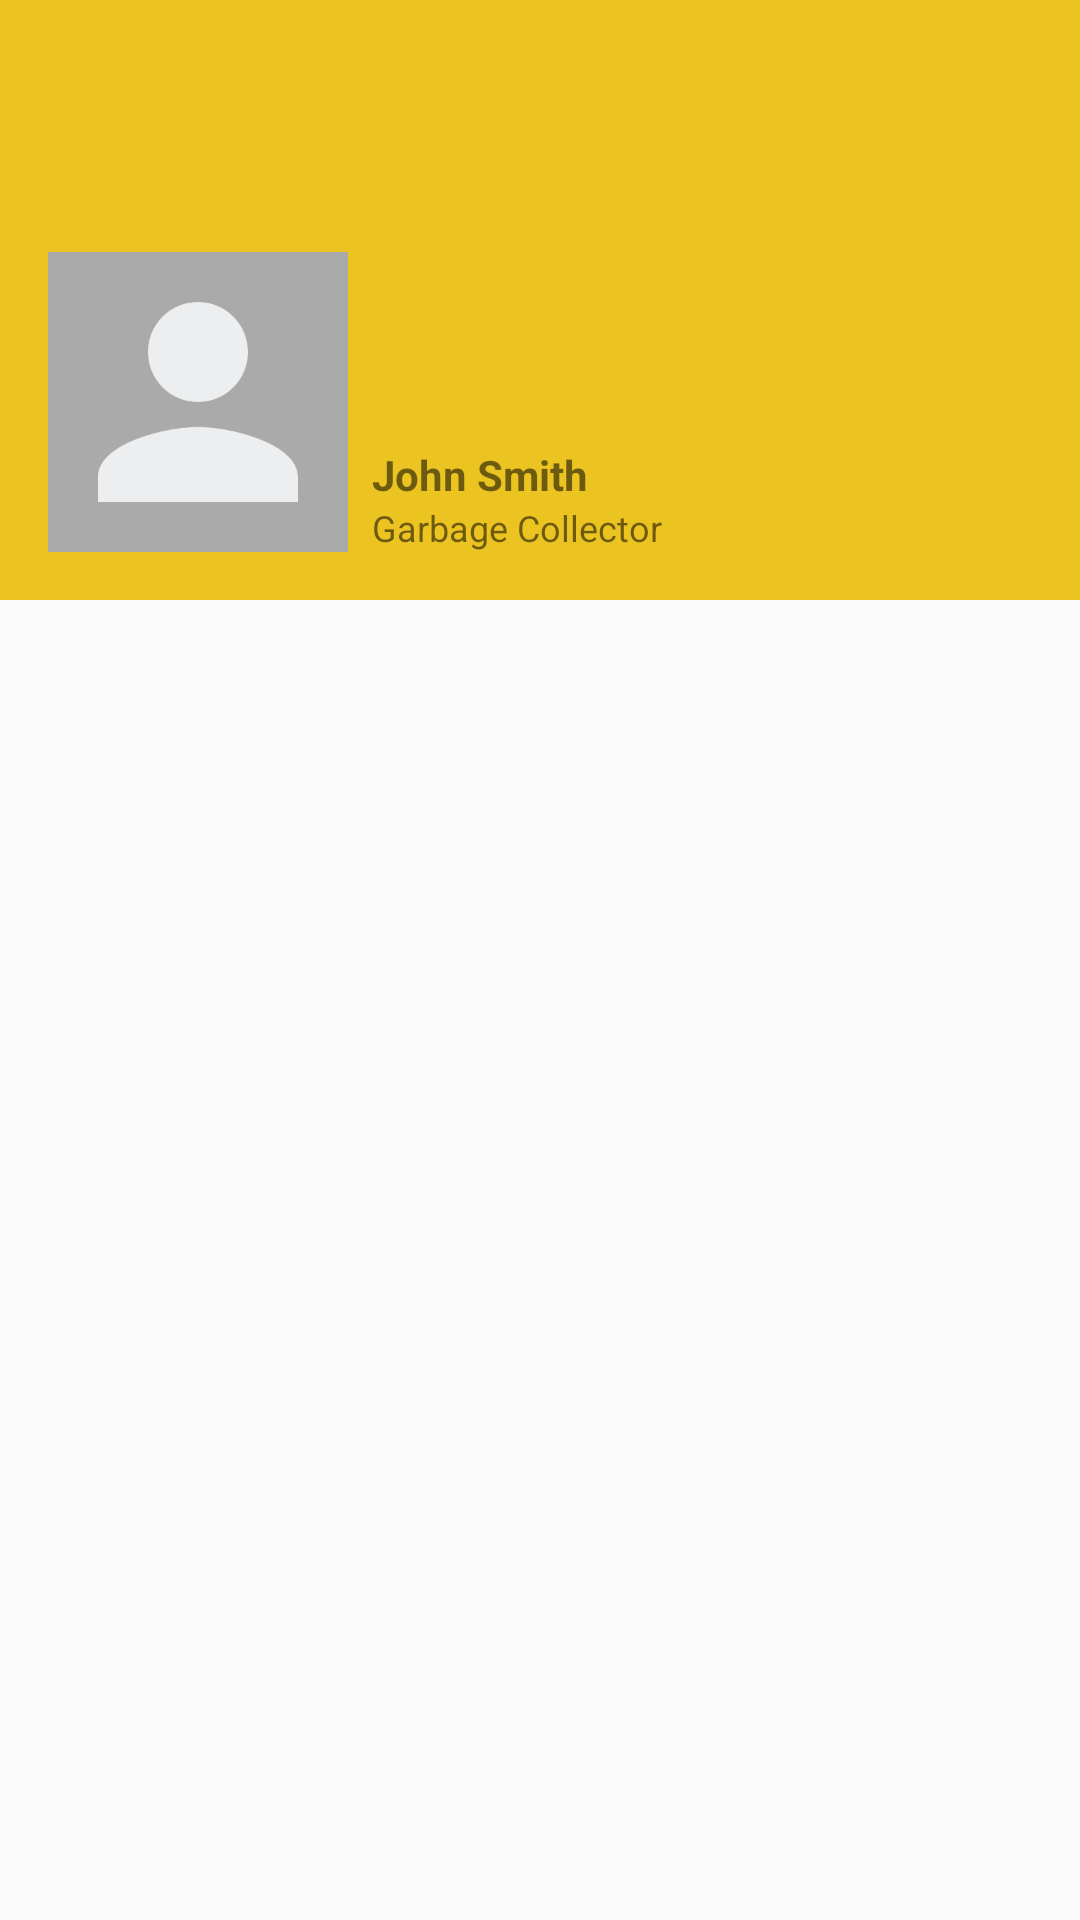

Here is an Android app screen rendered from its layout file. Give the layout XML and the strings, colors and styles it references.
<!-- AndroidManifest.xml: application theme Theme.SortiPhy -->
<!-- res/layout/navigation_header.xml -->
<?xml version="1.0" encoding="utf-8"?>
<androidx.constraintlayout.widget.ConstraintLayout xmlns:android="http://schemas.android.com/apk/res/android"
    xmlns:app="http://schemas.android.com/apk/res-auto"
    xmlns:tools="http://schemas.android.com/tools"
    android:layout_width="match_parent"
    android:layout_height="match_parent">

    <LinearLayout
        android:layout_width="match_parent"
        android:layout_height="200dp"
        android:background="#ECC422"
        android:gravity="bottom"
        android:orientation="horizontal"
        android:padding="16dp"
        app:layout_constraintTop_toTopOf="parent">

        <ImageView
            android:id="@+id/profile_picture"
            android:layout_width="100dp"
            android:layout_height="100dp"
            android:background="@android:color/darker_gray"
            android:scaleType="centerCrop"
            app:srcCompat="@drawable/baseline_person_24"
            />

        <LinearLayout
            android:id="@+id/user_info_display"
            android:layout_width="match_parent"
            android:layout_height="match_parent"
            android:gravity="bottom"
            android:orientation="vertical"
            android:paddingLeft="8dp">

            <TextView
                android:id="@+id/user_username_display"
                android:layout_width="match_parent"
                android:layout_height="wrap_content"
                android:text="John Smith"
                android:textStyle="bold" />

            <TextView
                android:id="@+id/user_description_display"
                android:layout_width="match_parent"
                android:layout_height="wrap_content"
                android:text="Garbage Collector"
                android:textSize="12sp" />

        </LinearLayout>
    </LinearLayout>
</androidx.constraintlayout.widget.ConstraintLayout>
<!-- resources referenced by this layout -->
<resources>
  <!-- drawable baseline_person_24 (drawable) -->
  <vector xmlns:android="http://schemas.android.com/apk/res/android" android:height="24dp" android:tint="#ECEEF0" android:viewportHeight="24" android:viewportWidth="24" android:width="24dp">
        
      <path android:fillColor="@android:color/white" android:pathData="M12,12c2.21,0 4,-1.79 4,-4s-1.79,-4 -4,-4 -4,1.79 -4,4 1.79,4 4,4zM12,14c-2.67,0 -8,1.34 -8,4v2h16v-2c0,-2.66 -5.33,-4 -8,-4z"/>
      
  </vector>
  <style name="Theme.SortiPhy" parent="Base.Theme.SortiPhy" />
  <style name="Base.Theme.SortiPhy" parent="Theme.AppCompat.Light.NoActionBar">
          
          
      </style>
</resources>
